Run: headless pygame with SDL's dummy video driver; simulated clock (each Clock.tick advances the game by its frame time, no real sleeping); random seed 0; keys injected as events and as key.get_pressed() state; mouse plan: one left click at the window centre at the start of phase 2, then a move to the lower-right quarter at the start of phase 3.
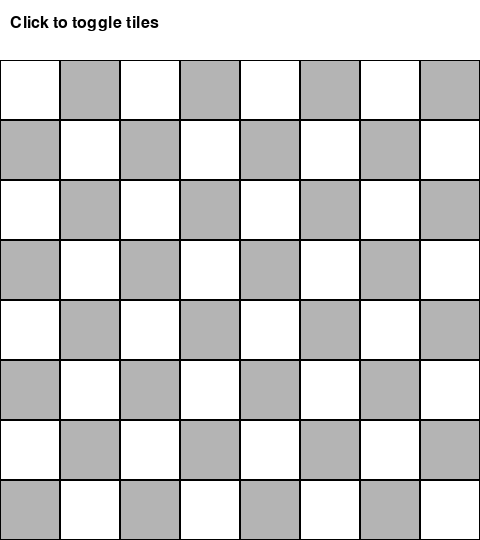
Frame 1 of 4 · flips 1–60 · no input
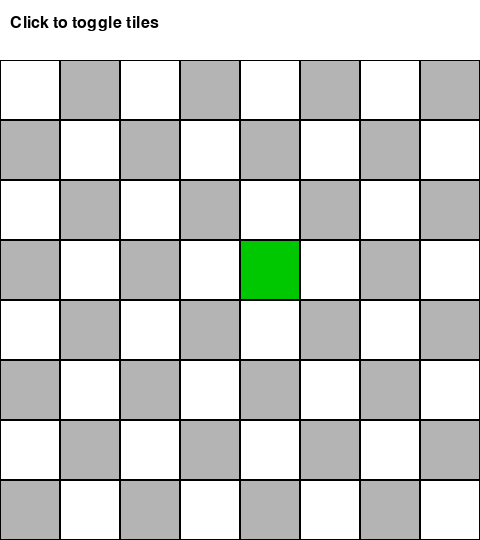
Frame 2 of 4 · flips 61–180 · clicked the window centre · tapped SPACE, RETURN · held RIGHT (→), D
Frame 3 of 4 · flips 181–300 · moved the mouse to the lower-right quarter · held DOWN (↓), S · screen unchanged from frame 2, image omitted
Frame 4 of 4 · flips 301–420 · held LEFT (←), A, UP (↑), W · screen unchanged from frame 3, image omitted

The pygame program that drew these frames:

import pygame
import sys

pygame.init()

# --- Constants ---
GRID_SIZE = 8
TILE_SIZE = 60
STATS_DISPLAY_SIZE = 60  # Size of the stats display area

# --- Colours (Colors) ---
WHITE = (255, 255, 255)
GRAY = (180, 180, 180)
GREEN = (0, 200, 0)
BLACK = (0, 0, 0)
HUD_BG = (200, 200, 200)

# Window setup
SCREEN_WIDTH = GRID_SIZE * TILE_SIZE
SCREEN_HEIGHT = GRID_SIZE * TILE_SIZE + STATS_DISPLAY_SIZE
SCREEN = pygame.display.set_mode((SCREEN_WIDTH, SCREEN_HEIGHT))
pygame.display.set_caption("Grid Test")

# Font setup
pygame.font.init()
FONT = pygame.font.SysFont('Arial', 24)

# Initialize the grid
grid = [[0 for _ in range(GRID_SIZE)] for _ in range(GRID_SIZE)]

# --- Main Loop ---
running = True
while running:
    for event in pygame.event.get():
        if event.type == pygame.QUIT:
            running = False

        if event.type == pygame.MOUSEBUTTONDOWN:
            x, y = pygame.mouse.get_pos()
            if y < STATS_DISPLAY_SIZE:
                continue  # Ignore clicks in the stats display area
            # Calculate the grid cell based on mouse position
            col = x // TILE_SIZE
            row = (y - STATS_DISPLAY_SIZE) // TILE_SIZE
            if grid[row][col] == 0:
                grid[row][col] = 1
            elif grid[row][col] == 1:
                grid[row][col] = 0

    # Clear the screen
    SCREEN.fill(HUD_BG)

    # Draw the stats display area
    stats_rect = pygame.Rect(0, 0, SCREEN_WIDTH, STATS_DISPLAY_SIZE)
    pygame.draw.rect(SCREEN, WHITE, stats_rect)
    SCREEN.blit(FONT.render("Click to toggle tiles", True, BLACK), (10, 15))

    for row in range(GRID_SIZE):
        for col in range(GRID_SIZE):
            rect = pygame.Rect(col * TILE_SIZE, row * TILE_SIZE + STATS_DISPLAY_SIZE, TILE_SIZE, TILE_SIZE)
            color = WHITE if (row + col) % 2 == 0 else GRAY
            if grid[row][col] == 1:
                color = GREEN
            pygame.draw.rect(SCREEN, color, rect)
            pygame.draw.rect(SCREEN, BLACK, rect, 1)

    pygame.display.flip()

pygame.quit()
sys.exit()
